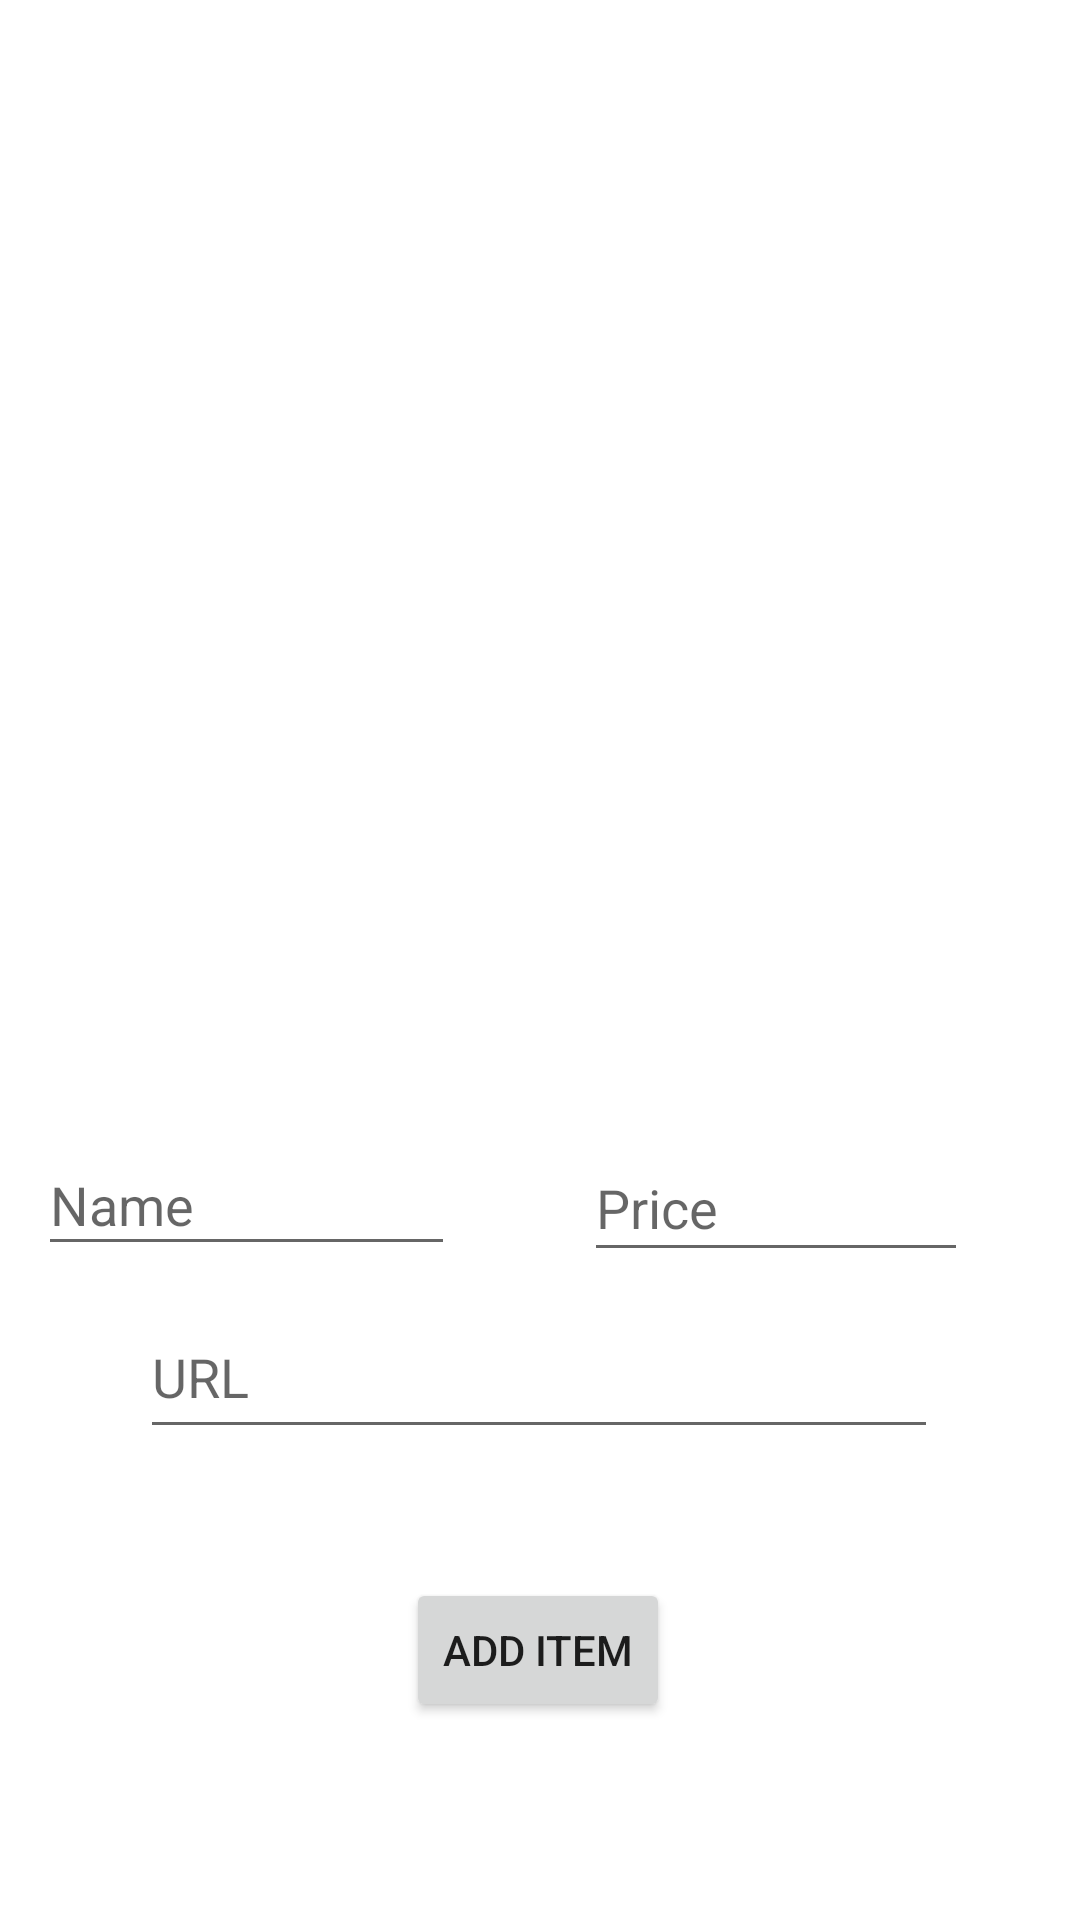

Write the Android layout XML for this screen, with the resource values it uses.
<!-- AndroidManifest.xml: application theme Theme.Roomies -->
<!-- res/layout/fragment_amazon.xml -->
<?xml version="1.0" encoding="utf-8"?>
<androidx.constraintlayout.widget.ConstraintLayout xmlns:android="http://schemas.android.com/apk/res/android"
    xmlns:app="http://schemas.android.com/apk/res-auto"
    xmlns:tools="http://schemas.android.com/tools"
    android:layout_width="match_parent"
    android:layout_height="match_parent"
    tools:context=".AmazonFragment">


    <androidx.recyclerview.widget.RecyclerView

        android:id="@+id/recyclerView"
        android:layout_width="414dp"
        android:layout_height="378dp"
        app:layout_constraintBottom_toBottomOf="parent"
        app:layout_constraintEnd_toEndOf="parent"
        app:layout_constraintHorizontal_bias="0.666"
        app:layout_constraintStart_toStartOf="parent"
        app:layout_constraintTop_toTopOf="parent"
        app:layout_constraintVertical_bias="0.0"
        tools:listitem="@layout/item_look" />

    <EditText
        android:id="@+id/editName"
        android:layout_width="139dp"
        android:layout_height="44dp"
        android:hint="Name"

        app:layout_constraintBottom_toBottomOf="parent"
        app:layout_constraintEnd_toEndOf="parent"
        app:layout_constraintHorizontal_bias="0.058"
        app:layout_constraintStart_toStartOf="parent"
        app:layout_constraintTop_toBottomOf="@+id/recyclerView"
        app:layout_constraintVertical_bias="0.0" />

    <EditText
        android:id="@+id/editPrice"

        android:layout_width="128dp"
        android:layout_height="46dp"
        android:hint="Price"

        app:layout_constraintBottom_toBottomOf="parent"
        app:layout_constraintEnd_toEndOf="parent"
        app:layout_constraintHorizontal_bias="0.537"

        app:layout_constraintStart_toEndOf="@+id/editName"
        app:layout_constraintTop_toBottomOf="@+id/recyclerView"
        app:layout_constraintVertical_bias="0.0" />

    <EditText
        android:id="@+id/editUrl"

        android:layout_width="266dp"
        android:layout_height="51dp"
        android:layout_marginTop="8dp"
        android:hint="URL"


        app:layout_constraintBottom_toTopOf="@+id/button2"
        app:layout_constraintEnd_toEndOf="parent"
        app:layout_constraintHorizontal_bias="0.496"
        app:layout_constraintStart_toStartOf="parent"
        app:layout_constraintTop_toBottomOf="@+id/editPrice"
        app:layout_constraintVertical_bias="0.0" />

    <Button
        android:id="@+id/button2"
        android:layout_width="wrap_content"
        android:layout_height="wrap_content"
        android:layout_marginTop="104dp"
        android:text="Add Item"
        app:layout_constraintBottom_toBottomOf="parent"
        app:layout_constraintEnd_toEndOf="parent"
        app:layout_constraintHorizontal_bias="0.498"
        app:layout_constraintStart_toStartOf="parent"
        app:layout_constraintTop_toBottomOf="@+id/editName"
        app:layout_constraintVertical_bias="0.0" />


</androidx.constraintlayout.widget.ConstraintLayout>
<!-- res/layout/item_look.xml (included above) -->
<?xml version="1.0" encoding="utf-8"?>
<androidx.constraintlayout.widget.ConstraintLayout xmlns:android="http://schemas.android.com/apk/res/android"
    xmlns:app="http://schemas.android.com/apk/res-auto"
    xmlns:tools="http://schemas.android.com/tools"
    android:layout_width="match_parent"
    android:layout_height="wrap_content">

    <TextView
        android:textStyle="bold"

        android:textSize="16dp"
        android:id="@+id/nameView"
        android:layout_width="135dp"
        android:layout_height="44dp"
        android:text="TextView"
        app:layout_constraintBottom_toBottomOf="parent"
        app:layout_constraintEnd_toEndOf="parent"
        app:layout_constraintHorizontal_bias="0.286"
        app:layout_constraintStart_toStartOf="parent"
        app:layout_constraintTop_toTopOf="parent"
        app:layout_constraintVertical_bias="0.0" />

    <TextView
        android:textStyle="bold"

        android:textSize="16dp"
        android:id="@+id/urlView"
        android:layout_width="238dp"
        android:layout_height="40dp"
        android:text="TextView"
        android:autoLink="web"
        app:layout_constraintBottom_toBottomOf="parent"
        app:layout_constraintEnd_toEndOf="parent"
        app:layout_constraintHorizontal_bias="1.0"
        app:layout_constraintStart_toStartOf="parent"
        app:layout_constraintTop_toBottomOf="@+id/textView4"
        app:layout_constraintVertical_bias="0.003" />

    <TextView
        android:textSize="16dp"
        android:textStyle="bold"
        android:id="@+id/priceView"
        android:layout_width="133dp"
        android:layout_height="46dp"
        app:layout_constraintBottom_toBottomOf="parent"
        app:layout_constraintEnd_toEndOf="parent"
        app:layout_constraintHorizontal_bias="1.0"
        app:layout_constraintStart_toStartOf="parent"
        app:layout_constraintTop_toTopOf="parent"
        app:layout_constraintVertical_bias="0.0" />

    <TextView
        android:textStyle="bold"
        android:textSize="16dp"
        android:id="@+id/textView4"
        android:layout_width="118dp"
        android:layout_height="44dp"
        android:text="Price: $ "
        app:layout_constraintBottom_toBottomOf="parent"
        app:layout_constraintEnd_toEndOf="parent"
        app:layout_constraintHorizontal_bias="0.675"
        app:layout_constraintStart_toStartOf="parent"
        app:layout_constraintTop_toTopOf="parent"
        app:layout_constraintVertical_bias="0.0" />

    <TextView
        android:textSize="16dp"
        android:textStyle="bold"

        android:id="@+id/textView5"
        android:layout_width="92dp"
        android:layout_height="40dp"
        android:text="Link: "
        app:layout_constraintBottom_toBottomOf="parent"
        app:layout_constraintEnd_toEndOf="parent"
        app:layout_constraintHorizontal_bias="0.247"
        app:layout_constraintStart_toStartOf="parent"
        app:layout_constraintTop_toBottomOf="@+id/nameView"
        app:layout_constraintVertical_bias="0.003" />
</androidx.constraintlayout.widget.ConstraintLayout>
<!-- resources referenced by this layout -->
<resources>
  <style name="Theme.Roomies" parent="Theme.MaterialComponents.DayNight.NoActionBar">
          
          <item name="colorPrimary">@color/purple_500</item>
          <item name="colorPrimaryVariant">@color/purple_700</item>
          <item name="colorOnPrimary">@color/white</item>
          
          <item name="colorSecondary">@color/teal_200</item>
          <item name="colorSecondaryVariant">@color/teal_700</item>
          <item name="colorOnSecondary">@color/black</item>
          
          <item name="android:statusBarColor">@color/purple_200</item>
          
      </style>
  <color name="purple_500">#FF6200EE</color>
  <color name="purple_700">#FF3700B3</color>
  <color name="white">#FFFFFFFF</color>
  <color name="teal_200">#FF03DAC5</color>
  <color name="teal_700">#FF018786</color>
  <color name="black">#FF000000</color>
  <color name="purple_200">#FFBB86FC</color>
</resources>
